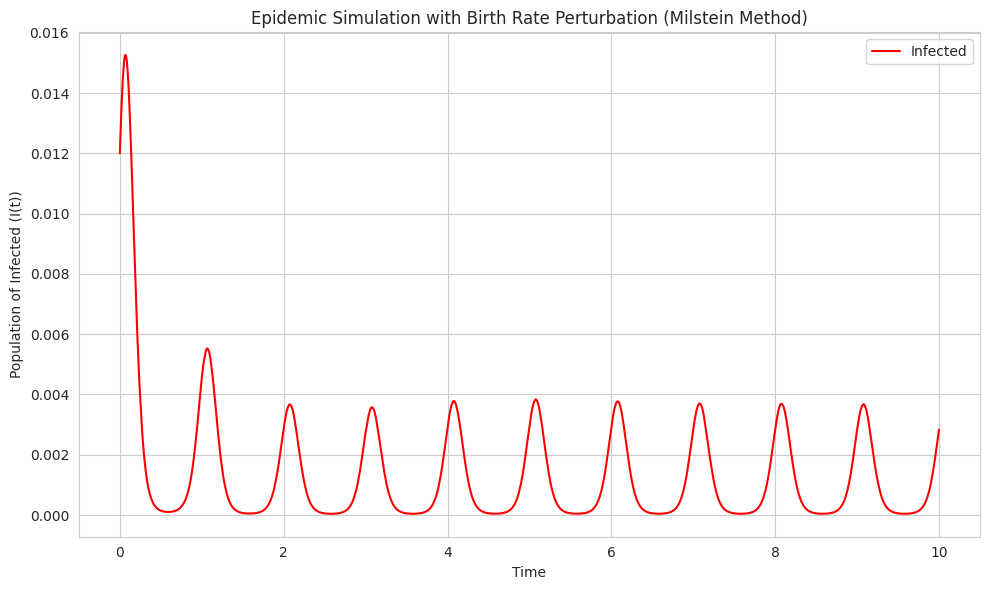

The matplotlib source for this figure:
import numpy as np
import matplotlib.pyplot as plt
import seaborn as sns
import pandas as pd

def dW(delta_t: float) -> float:
    """Sample a random number at each call."""
    return np.random.normal(loc=0.0, scale=np.sqrt(delta_t))

def dW_prime(delta_t: float) -> float:
    """Compute the derivative of the Wiener process at each call."""
    return np.sqrt(delta_t) * np.random.normal(loc=0.0, scale=1.0)

def simulate_epidemic_milstein(mu, b0, b1, phi, gamma, ni, alpha, S0, I0, R0, t_in, t_end, num_steps):
    dt = (t_end - t_in) / num_steps
    TS = np.linspace(t_in, t_end, num_steps + 1)

    S, I, R = np.zeros(num_steps + 1), np.zeros(num_steps + 1), np.zeros(num_steps + 1)
    S[0], I[0], R[0] = S0, I0, R0

    for i in range(1, num_steps + 1):
        t = t_in + (i - 1) * dt
        beta = b0 * (1 + b1 * np.cos(2 * np.pi * t + phi))
        mu_tilde = mu + alpha * dW(dt)

        # Milstein method
        dS = (mu_tilde - mu * S[i - 1] - beta * S[i - 1] * I[i - 1] + gamma * R[i - 1]) * dt + alpha * (1 - S[i - 1]) * dW_prime(dt) + 0.5 * alpha**2 * (1 - S[i - 1]) * (dW_prime(dt)**2 - dt)
        dI = (beta * S[i - 1] * I[i - 1] - ni * I[i - 1] - mu_tilde * I[i - 1]) * dt - alpha * I[i - 1] * dW_prime(dt) + 0.5 * alpha**2 * I[i - 1] * (dW_prime(dt)**2 - dt)
        dR = (ni * I[i - 1] - mu * R[i - 1] - gamma * R[i - 1]) * dt - alpha * R[i - 1] * dW_prime(dt) + 0.5 * alpha**2 * R[i - 1] * (dW_prime(dt)**2 - dt)

        # Update states
        S[i] = S[i - 1] + dS
        I[i] = I[i - 1] + dI
        R[i] = R[i - 1] + dR

    return pd.DataFrame({'Time': TS, 'Susceptible': S, 'Infected': I, 'Recovered': R})

def plot_epidemic_results(data):
    sns.set_style('whitegrid')
    plt.figure(figsize=(10, 6))

    # Plot the results
    sns.lineplot(x='Time', y='Infected', data=data, label='Infected', color='red')
    plt.xlabel('Time')
    plt.ylabel('Population of Infected (I(t))')
    plt.title('Epidemic Simulation with Birth Rate Perturbation (Milstein Method)')
    plt.legend()
    plt.tight_layout()
    plt.show()

# Parameters
mu_val, b0_val, b1_val, phi_val, gamma_val, ni_val, alpha_val = 0.015, 36.4, 0.38, 1.07, 1.8, 36, 0.009
S0_val, I0_val, R0_val = 0.9998, 0.012, 0.0
t_initial, t_final, num_steps_val = 0, 10, 50000

# Run simulation with Milstein method
epidemic_data_milstein = simulate_epidemic_milstein(mu_val, b0_val, b1_val, phi_val, gamma_val, ni_val, alpha_val,
                                                    S0_val, I0_val, R0_val, t_initial, t_final, num_steps_val)

# Plot results
plot_epidemic_results(epidemic_data_milstein)
